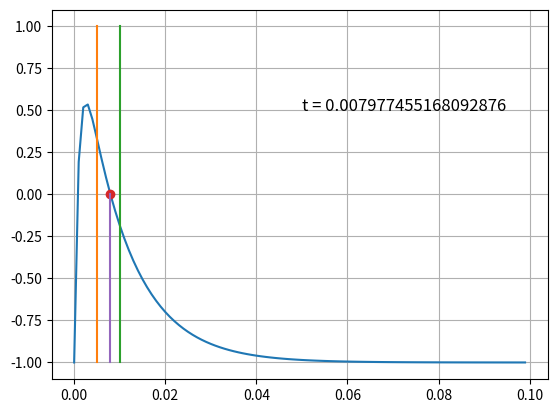

This chart was generated by the following Python code:
# Defining Function
import math
R = 10
CSYN = 2
W = 1
TS = 10**(-3)
TM = 10**(-2)

import numpy as np

def ISyn(t):
    return CSYN*R*math.exp(-t/TS)

def func(x):
    return ((R*CSYN*W*TS )/(TM-TS))*(math.exp(-x/TM) - math.exp(-x/TS)) - 1

# Implementing False Position Method
def false_position(f,x0,x1,e):
    step = 1
    print('\n*** FALSE POSITION METHOD IMPLEMENTATION ***')
    condition = (f(x0) * f(x1) < 0)
    if not condition:
        print(f"condition is not met")
        return None
    while condition and abs(f(x1)-f(x0)) > e:
        x2 = x0 - (x1-x0) * f(x0)/( f(x1) - f(x0) )
        print('Iteration-%d, x2 = %0.10f and f(x2) = %0.10f' % (step, x2, f(x2)))

        if f(x0) * f(x2) < 0:
            x1 = x2
        else:
            x0 = x2

        step = step + 1
        condition = (f(x0) * f(x1) < 0)

    return x1, f(x1)
    print('\nRequired root is: %0.8f' % x2)
    
from os import system
clear = lambda: system('clear')
import matplotlib.pyplot as plt
if __name__ == "__main__":
    clear()
    # print(func(0))
    # print(func(0.5))
    bounds = (0.005,0.01)
    try:
        t1,f =false_position(func,*bounds,0.0000001)   
    except:
        pass
    

    t = np.arange(0,0.1,0.001)
    v = [0]*len(t)
    for i in range(len(t)):
        v[i] = func(t[i])
    plt.plot(t,v) 
    plt.plot([bounds[0],bounds[0]],[-1,1])
    plt.plot([bounds[1],bounds[1]],[-1,1])    
    try:
        if t1:
            plt.plot(t1,f,'o')
            plt.plot([t1,t1],[-1,f])   
            plt.text(0.05,0.5,f"t = {t1}",fontsize=12)
            
    except:
        pass
    
    plt.grid()
    plt.show()
    